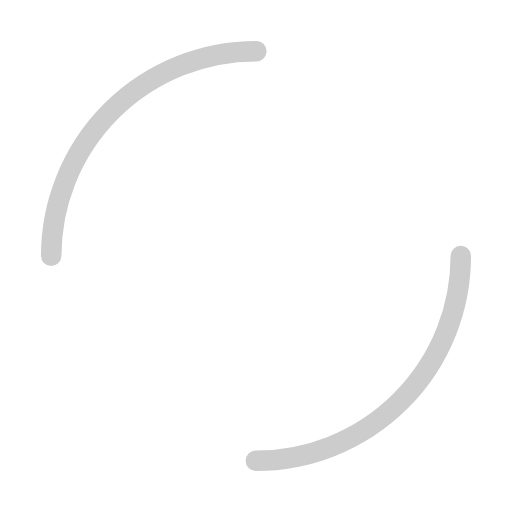
t = 0.00 s
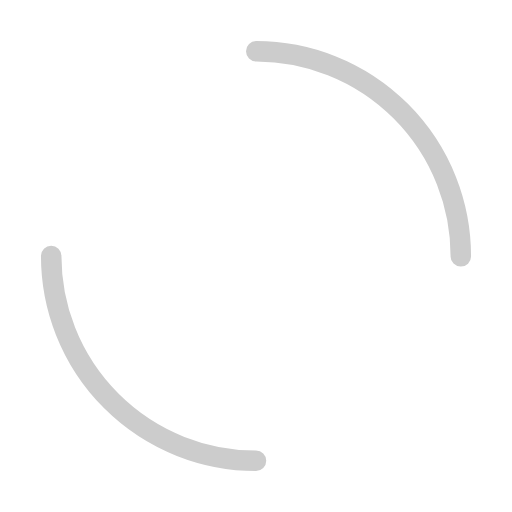
t = 0.25 s
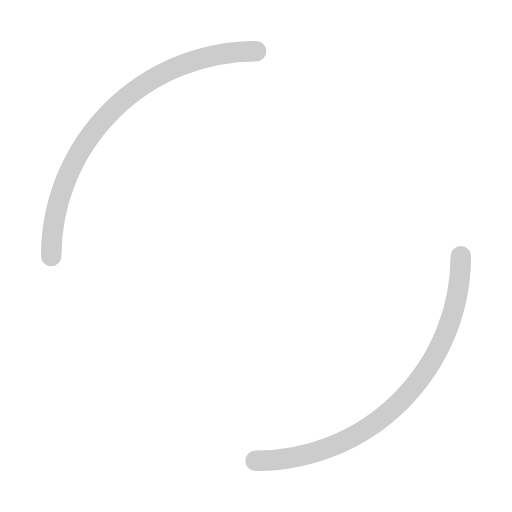
t = 0.50 s
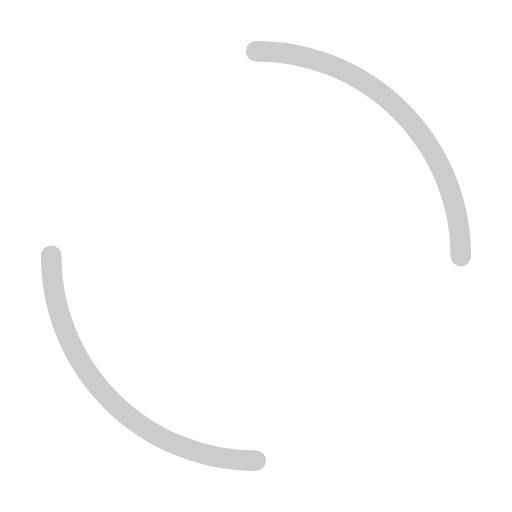
t = 0.75 s

The animated SVG that drew these frames (rendered in a browser with its animation timeline set to each time). Animation: 1 SMIL element (animateTransform=1); one cycle of 1.00 s, repeats indefinitely.

<svg width="200px"  height="200px"  xmlns="http://www.w3.org/2000/svg" viewBox="0 0 100 100" preserveAspectRatio="xMidYMid" class="lds-dual-ring" style="background: none;"><circle cx="50" cy="50" ng-attr-r="{{config.radius}}" ng-attr-stroke-width="{{config.width}}" ng-attr-stroke="{{config.stroke}}" ng-attr-stroke-dasharray="{{config.dasharray}}" fill="none" stroke-linecap="round" r="40" stroke-width="4" stroke="#ccc" stroke-dasharray="62.83185307179586 62.83185307179586" transform="rotate(233.76 50 50)"><animateTransform attributeName="transform" type="rotate" calcMode="linear" values="0 50 50;360 50 50" keyTimes="0;1" dur="1s" begin="0s" repeatCount="indefinite"></animateTransform></circle></svg>